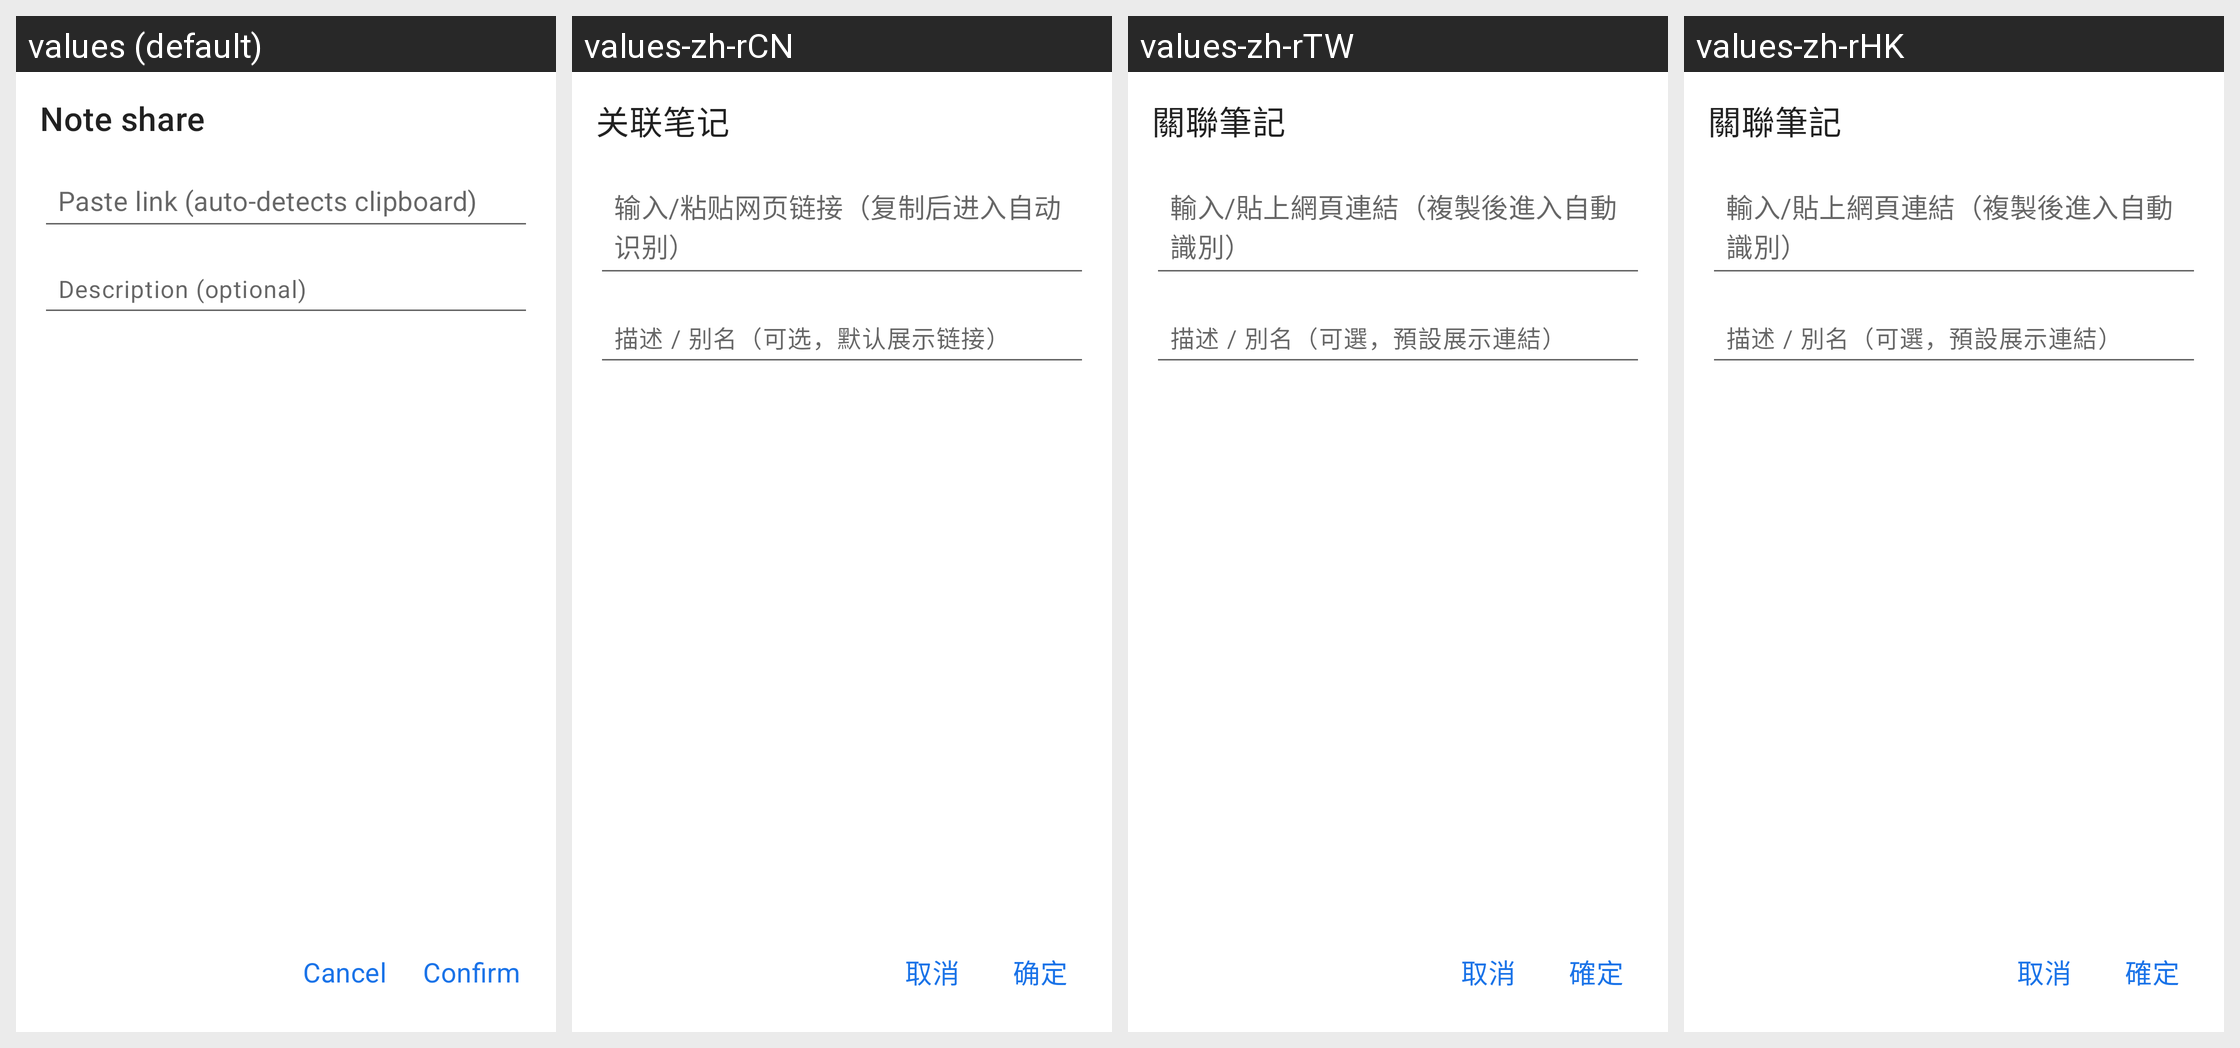

This grid shows one Android layout under several languages. Give, for every string resource on the screen, its name, the default text and each shown locale's text.
Android screen res/layout/sheet_note_share_editor.xml rendered under 4 locales, left to right: values (default), values-zh-rCN, values-zh-rTW, values-zh-rHK. Device: Nexus 5 (rendered at 1080×1920; each locale shown at half size, 540×960, under a caption strip naming it); theme Theme.JustNow.
Strings drawn on this screen, with the default value and each locale's value (text and hints the layout hard-codes, and strings that could not be matched under every locale, appear in the picture but are not listed):

s_note_share_module_title
  values: Note share
  values-zh-rCN: 关联笔记
  values-zh-rTW: 關聯筆記
  values-zh-rHK: 關聯筆記

s_note_share_add_link_hint
  values: Paste link (auto-detects clipboard)
  values-zh-rCN: 输入/粘贴网页链接（复制后进入自动识别）
  values-zh-rTW: 輸入/貼上網頁連結（複製後進入自動識別）
  values-zh-rHK: 輸入/貼上網頁連結（複製後進入自動識別）

s_note_share_add_hint_label
  values: Description (optional)
  values-zh-rCN: 描述 / 别名（可选，默认展示链接）
  values-zh-rTW: 描述 / 別名（可選，預設展示連結）
  values-zh-rHK: 描述 / 別名（可選，預設展示連結）

s_cancel
  values: Cancel
  values-zh-rCN: 取消
  values-zh-rTW: 取消
  values-zh-rHK: 取消

s_confirm
  values: Confirm
  values-zh-rCN: 确定
  values-zh-rTW: 確定
  values-zh-rHK: 確定
